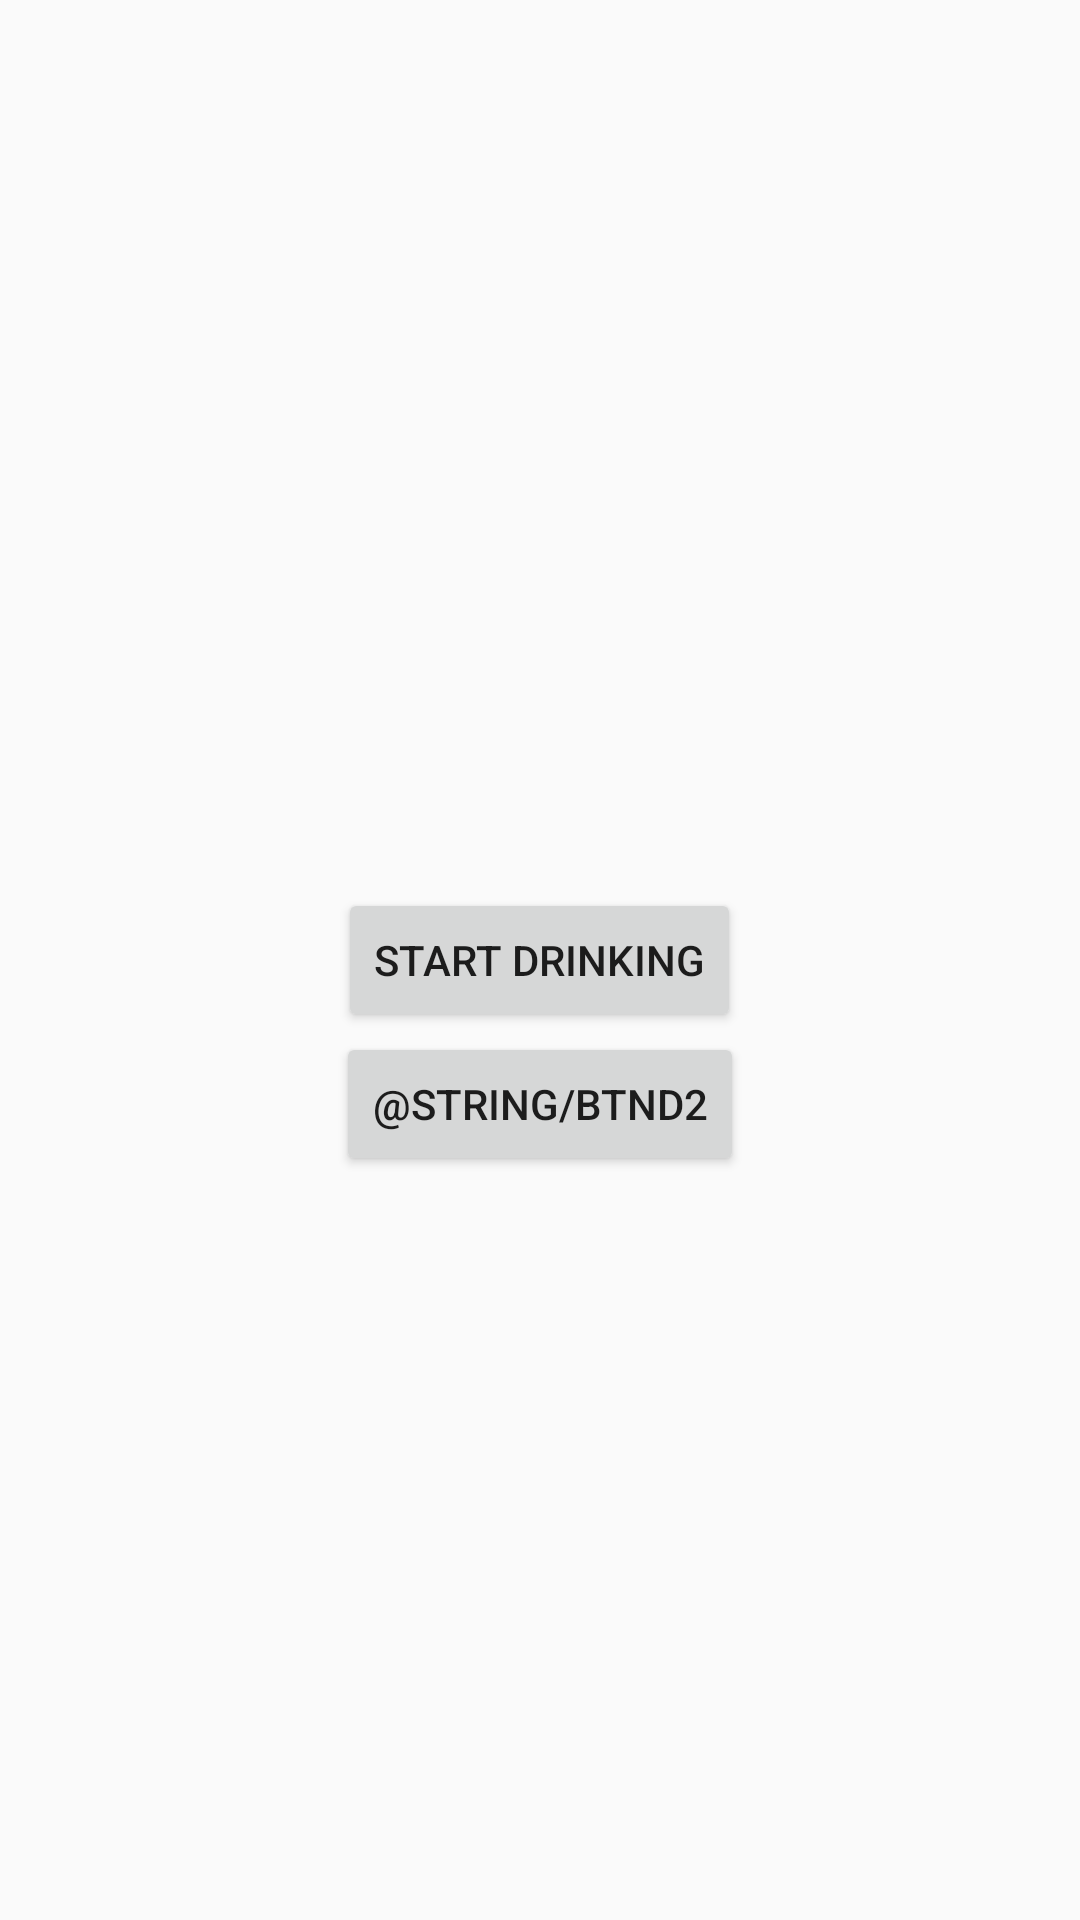

Produce the Android XML layout that renders to this screen, including the resource entries it uses.
<!-- AndroidManifest.xml: application theme AppTheme -->
<!-- res/layout/activity_main.xml -->
<?xml version="1.0" encoding="utf-8"?>
<RelativeLayout xmlns:android="http://schemas.android.com/apk/res/android"
    xmlns:app="http://schemas.android.com/apk/res-auto"
    xmlns:tools="http://schemas.android.com/tools"
    android:layout_width="match_parent"
    android:layout_height="match_parent"
    tools:context=".MainActivity">

    <Button
        android:id="@+id/btndl"
        android:layout_width="wrap_content"
        android:layout_height="wrap_content"
        android:layout_centerVertical="true"
        android:layout_centerHorizontal="true"
        android:text="@string/btndl"/>

    <Button
        android:id="@+id/btnd2"
        android:layout_below="@+id/btndl"
        android:onClick="launchListActivity"
        android:layout_width="wrap_content"
        android:layout_height="wrap_content"
        android:layout_centerVertical="true"
        android:layout_centerHorizontal="true"
        android:text="@string/btnd2"/>

    <ImageView
         android:layout_width="wrap_content"
         android:layout_height="wrap_content"
         android:layout_above="@+id/btndl"
         android:src="@drawable/biere"/>

</RelativeLayout>
<!-- resources referenced by this layout -->
<resources>
  <string name="btndl">Start Drinking</string>
  <style name="AppTheme" parent="Theme.AppCompat.Light.DarkActionBar">
          
          <item name="colorPrimary">#000000</item>
          <item name="colorPrimaryDark">#FFFFFF</item>
          <item name="colorAccent">#000000</item>
      </style>
</resources>
